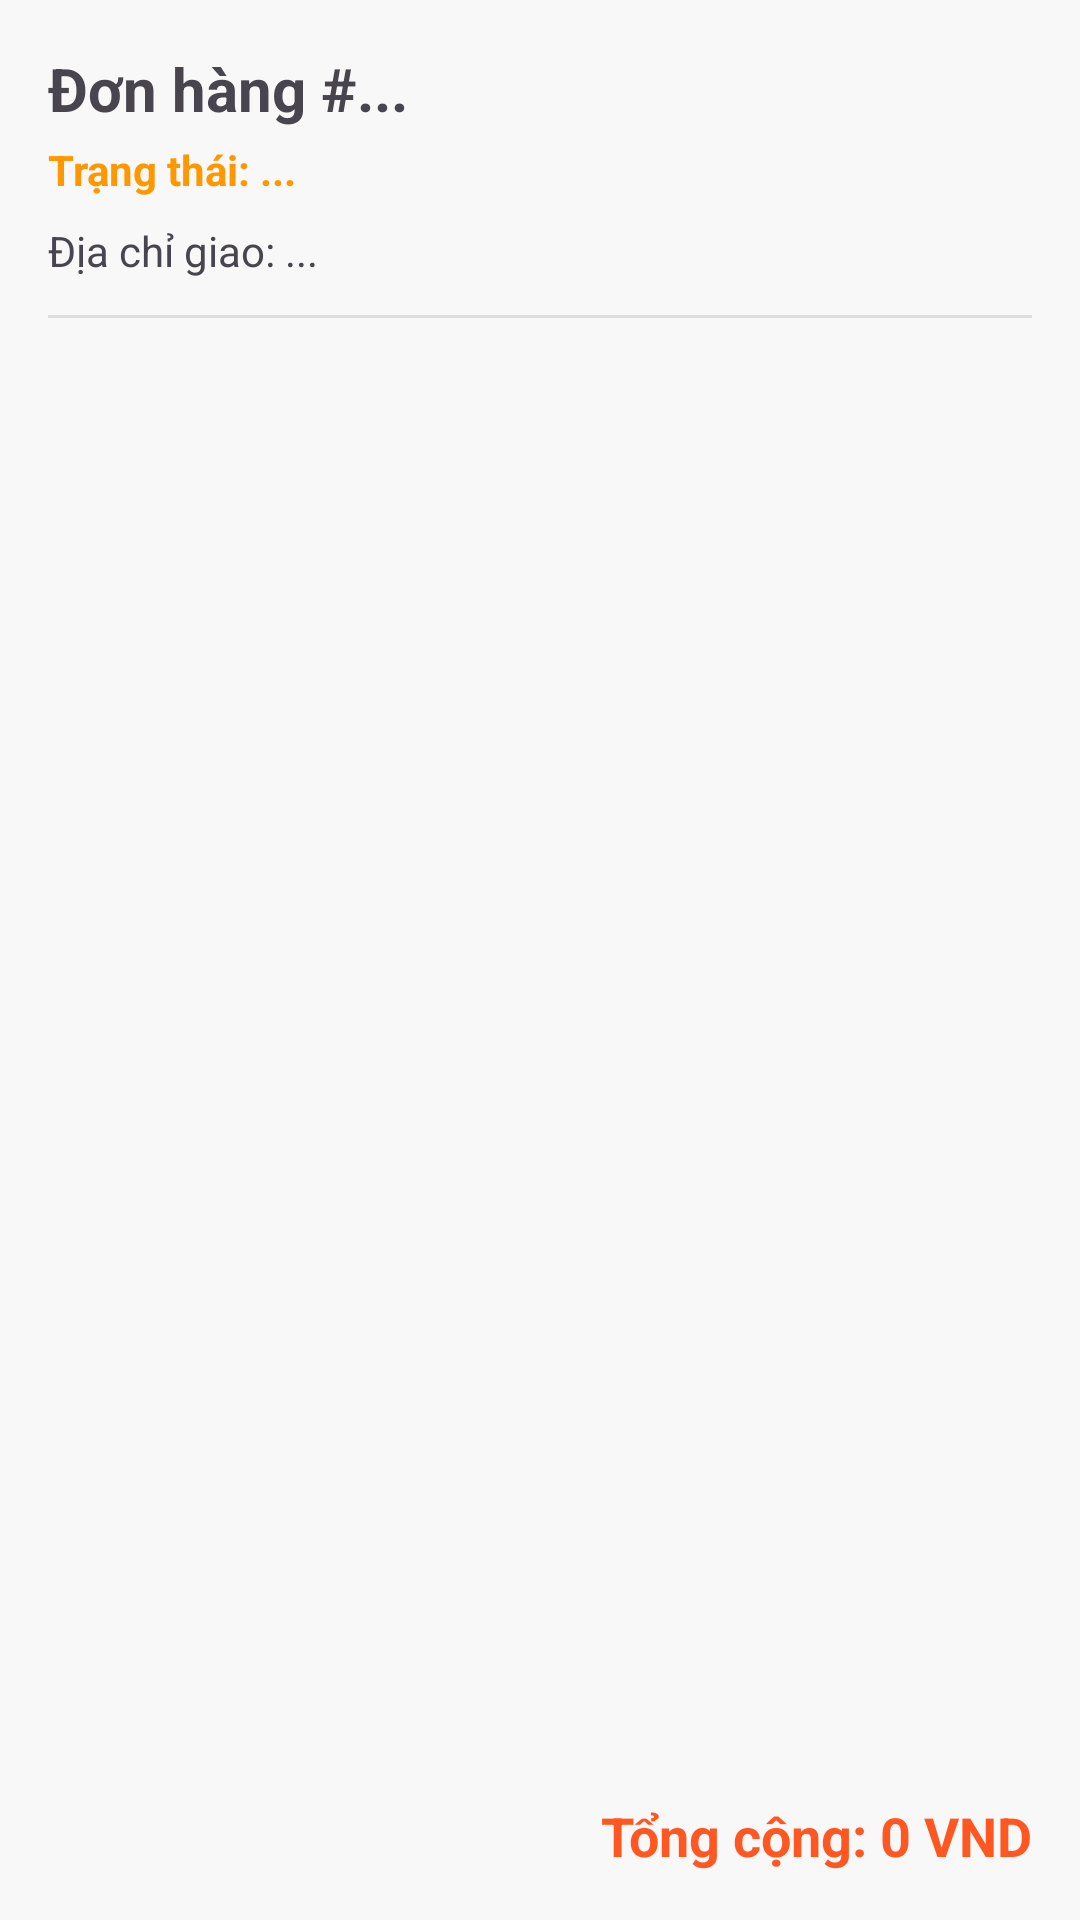

Reconstruct the res/layout file that produces this screen, plus the resources it refers to.
<!-- AndroidManifest.xml: application theme Theme.UngDungBanTraiCay -->
<!-- res/layout/activity_order_detail.xml -->
<?xml version="1.0" encoding="utf-8"?>
<LinearLayout xmlns:android="http://schemas.android.com/apk/res/android"
    android:id="@+id/main"
    android:layout_width="match_parent"
    android:layout_height="match_parent"
    android:orientation="vertical"
    android:background="#F8F8F8"
    android:padding="16dp">

    <TextView
        android:id="@+id/tvDetailOrderId"
        android:layout_width="wrap_content"
        android:layout_height="wrap_content"
        android:text="Đơn hàng #..."
        android:textSize="20sp"
        android:textStyle="bold" />

    <TextView
        android:id="@+id/tvDetailStatus"
        android:layout_width="wrap_content"
        android:layout_height="wrap_content"
        android:layout_marginTop="4dp"
        android:text="Trạng thái: ..."
        android:textColor="#FF9800"
        android:textStyle="bold" />

    <TextView
        android:id="@+id/tvDetailAddress"
        android:layout_width="match_parent"
        android:layout_height="wrap_content"
        android:layout_marginTop="8dp"
        android:text="Địa chỉ giao: ..." />

    <View
        android:layout_width="match_parent"
        android:layout_height="1dp"
        android:layout_marginVertical="12dp"
        android:background="#DDDDDD" />

    <androidx.recyclerview.widget.RecyclerView
        android:id="@+id/recyclerOrderItems"
        android:layout_width="match_parent"
        android:layout_height="0dp"
        android:layout_weight="1" />

    <TextView
        android:id="@+id/tvDetailTotal"
        android:layout_width="match_parent"
        android:layout_height="wrap_content"
        android:gravity="end"
        android:paddingTop="16dp"
        android:text="Tổng cộng: 0 VND"
        android:textColor="#FF5722"
        android:textSize="18sp"
        android:textStyle="bold" />
</LinearLayout>
<!-- resources referenced by this layout -->
<resources>
  <style name="Theme.UngDungBanTraiCay" parent="Base.Theme.UngDungBanTraiCay" />
  <style name="Base.Theme.UngDungBanTraiCay" parent="Theme.Material3.DayNight.NoActionBar">
          
          
      </style>
</resources>
